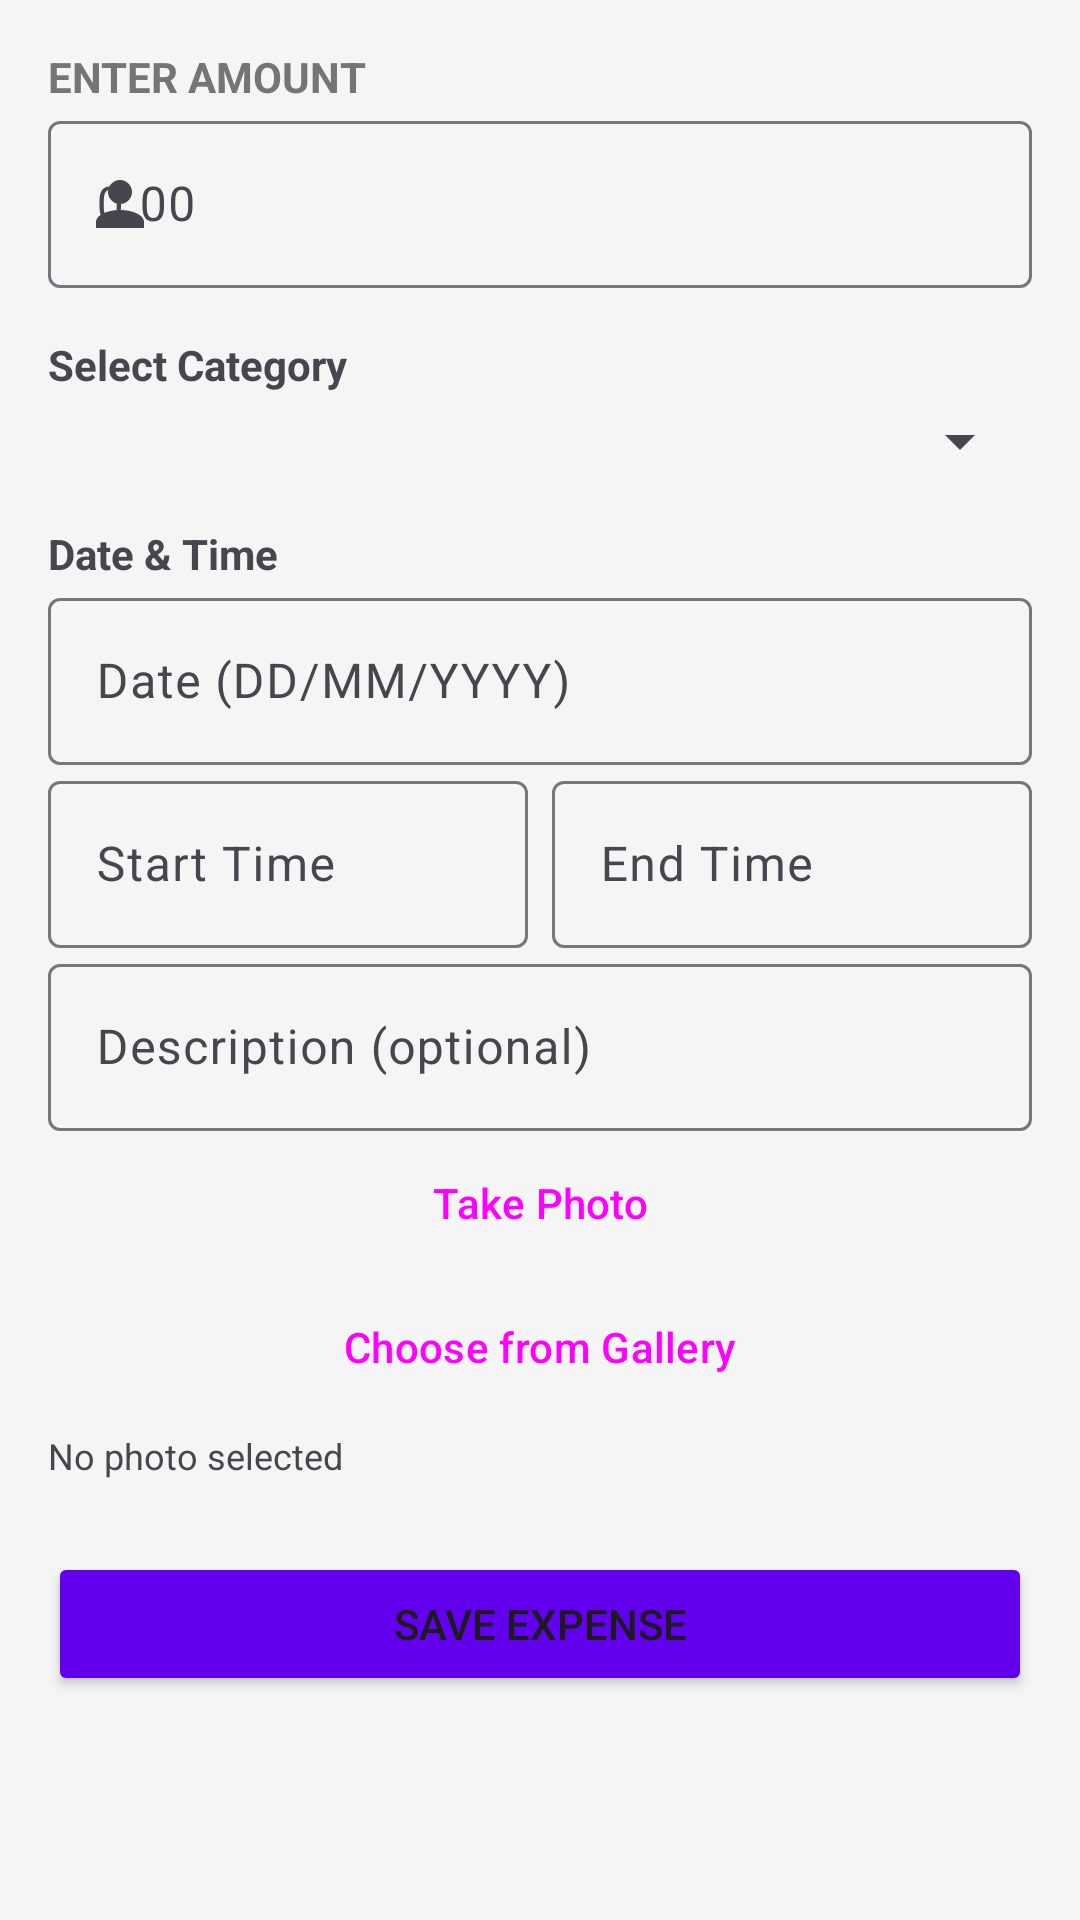

Layout XML and referenced resources for this Android screen:
<!-- AndroidManifest.xml: application theme Theme.SmartSpenda -->
<!-- res/layout/activity_add_expense.xml -->
<?xml version="1.0" encoding="utf-8"?>

<ScrollView xmlns:android="http://schemas.android.com/apk/res/android"
    xmlns:app="http://schemas.android.com/apk/res-auto"
    android:layout_width="match_parent"
    android:layout_height="match_parent"
    android:padding="16dp"
    android:background="@color/background">

    <LinearLayout
        android:layout_width="match_parent"
        android:layout_height="wrap_content"
        android:orientation="vertical">

        <TextView
            android:layout_width="wrap_content"
            android:layout_height="wrap_content"
            android:text="ENTER AMOUNT"
            android:textStyle="bold"
            android:textColor="@color/text_secondary" />

        <com.google.android.material.textfield.TextInputLayout
            android:layout_width="match_parent"
            android:layout_height="wrap_content"
            app:startIconDrawable="@drawable/ic_profile">

            <com.google.android.material.textfield.TextInputEditText
                android:id="@+id/etAmount"
                android:layout_width="match_parent"
                android:layout_height="wrap_content"
                android:inputType="numberDecimal"
                android:hint="0.00" />
        </com.google.android.material.textfield.TextInputLayout>

        <TextView
            android:layout_width="wrap_content"
            android:layout_height="wrap_content"
            android:layout_marginTop="16dp"
            android:text="Select Category"
            android:textStyle="bold" />

        <Spinner
            android:id="@+id/spinnerCategory"
            android:layout_width="match_parent"
            android:layout_height="wrap_content"
            android:layout_marginTop="4dp" />

        <TextView
            android:layout_width="wrap_content"
            android:layout_height="wrap_content"
            android:layout_marginTop="16dp"
            android:text="Date &amp; Time"
            android:textStyle="bold" />

        <com.google.android.material.textfield.TextInputLayout
            android:layout_width="match_parent"
            android:layout_height="wrap_content"
            android:hint="Date (DD/MM/YYYY)">
            <com.google.android.material.textfield.TextInputEditText
                android:id="@+id/etDate"
                android:layout_width="match_parent"
                android:layout_height="wrap_content"
                android:focusable="false"
                android:inputType="none" />
        </com.google.android.material.textfield.TextInputLayout>

        <LinearLayout
            android:layout_width="match_parent"
            android:layout_height="wrap_content"
            android:orientation="horizontal">

            <com.google.android.material.textfield.TextInputLayout
                android:layout_width="0dp"
                android:layout_height="wrap_content"
                android:layout_weight="1"
                android:hint="Start Time"
                android:layout_marginEnd="8dp">
                <com.google.android.material.textfield.TextInputEditText
                    android:id="@+id/etStartTime"
                    android:layout_width="match_parent"
                    android:layout_height="wrap_content"
                    android:focusable="false"
                    android:inputType="none" />
            </com.google.android.material.textfield.TextInputLayout>

            <com.google.android.material.textfield.TextInputLayout
                android:layout_width="0dp"
                android:layout_height="wrap_content"
                android:layout_weight="1"
                android:hint="End Time">
                <com.google.android.material.textfield.TextInputEditText
                    android:id="@+id/etEndTime"
                    android:layout_width="match_parent"
                    android:layout_height="wrap_content"
                    android:focusable="false"
                    android:inputType="none" />
            </com.google.android.material.textfield.TextInputLayout>
        </LinearLayout>

        <com.google.android.material.textfield.TextInputLayout
            android:layout_width="match_parent"
            android:layout_height="wrap_content"
            android:hint="Description (optional)">
            <com.google.android.material.textfield.TextInputEditText
                android:id="@+id/etDescription"
                android:layout_width="match_parent"
                android:layout_height="wrap_content" />
        </com.google.android.material.textfield.TextInputLayout>

        <Button
            android:id="@+id/btnTakePhoto"
            style="@style/Widget.Material3.Button.OutlinedButton"
            android:layout_width="match_parent"
            android:layout_height="wrap_content"
            android:text="Take Photo" />

        <Button
            android:id="@+id/btnChoosePhoto"
            style="@style/Widget.Material3.Button.OutlinedButton"
            android:layout_width="match_parent"
            android:layout_height="wrap_content"
            android:text="Choose from Gallery" />

        <TextView
            android:id="@+id/tvPhotoPath"
            android:layout_width="match_parent"
            android:layout_height="wrap_content"
            android:text="No photo selected"
            android:textSize="12sp"
            android:layout_marginTop="4dp" />

        <Button
            android:id="@+id/btnSaveExpense"
            android:layout_width="match_parent"
            android:layout_height="wrap_content"
            android:layout_marginTop="24dp"
            android:text="Save Expense"
            android:backgroundTint="@color/primary" />

    </LinearLayout>
</ScrollView>
<!-- resources referenced by this layout -->
<resources>
  <color name="background">#F5F5F5</color>
  <color name="primary">#6200EE</color>
  <color name="text_secondary">#757575</color>
  <!-- drawable ic_profile (drawable) -->
  <vector xmlns:android="http://schemas.android.com/apk/res/android"
      android:width="24dp"
      android:height="24dp"
      android:viewportWidth="24"
      android:viewportHeight="24">
      <path
          android:fillColor="#FF000000"
          android:pathData="M12,4A4,4 0 0,1 16,8A4,4 0 0,1 12,12A4,4 0 0,1 8,8A4,4 0 0,1 12,4M12,14C16.42,14 20,15.79 20,18V20H4V18C4,15.79 7.58,14 12,14Z" />
  </vector>
  <style name="Theme.SmartSpenda" parent="Base.Theme.SmartSpenda" />
  <style name="Base.Theme.SmartSpenda" parent="Theme.Material3.DayNight.NoActionBar">
          
          
      </style>
</resources>
